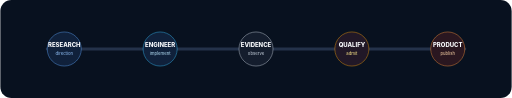
t = 0.00 s
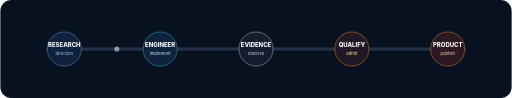
t = 0.67 s
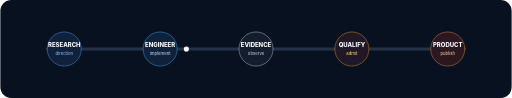
t = 1.33 s
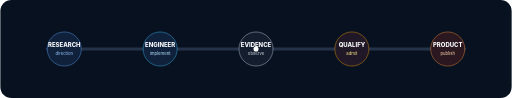
t = 2.00 s
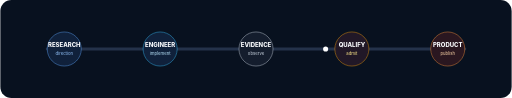
t = 2.67 s
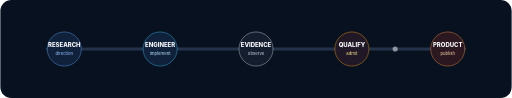
t = 3.33 s

The animated SVG that drew these frames (rendered in a browser with its animation timeline set to each time). Animation: 3 SMIL elements (animate=2,animateMotion=1); one cycle of 4.00 s, repeats indefinitely.

<svg xmlns="http://www.w3.org/2000/svg" width="1200" height="230" viewBox="0 0 1200 230" role="img" aria-label="Research to working software">
  <defs>
    <linearGradient id="flow" x1="0" y1="0" x2="1" y2="0">
      <stop offset="0%" stop-color="#60a5fa"/>
      <stop offset="50%" stop-color="#e2e8f0"/>
      <stop offset="100%" stop-color="#fb923c"/>
    </linearGradient>
  </defs>
  <rect width="1200" height="230" rx="26" fill="#08111f"/>
  <path d="M110 115 H1090" stroke="#24324a" stroke-width="7" stroke-linecap="round"/>
  <path d="M110 115 H1090" stroke="url(#flow)" stroke-width="2" stroke-linecap="round" stroke-dasharray="28 24">
    <animate attributeName="stroke-dashoffset" values="0;-104" dur="4s" repeatCount="indefinite"/>
  </path>

  <g font-family="Inter,Segoe UI,Arial,sans-serif" text-anchor="middle">
    <g transform="translate(150 115)">
      <circle r="40" fill="#10213b" stroke="#60a5fa"/>
      <text y="-4" font-size="14" font-weight="800" fill="#f8fafc">RESEARCH</text>
      <text y="15" font-size="10" fill="#93c5fd">direction</text>
    </g>
    <g transform="translate(375 115)">
      <circle r="40" fill="#10213b" stroke="#38bdf8"/>
      <text y="-4" font-size="14" font-weight="800" fill="#f8fafc">ENGINEER</text>
      <text y="15" font-size="10" fill="#bae6fd">implement</text>
    </g>
    <g transform="translate(600 115)">
      <circle r="40" fill="#141d2d" stroke="#cbd5e1"/>
      <text y="-4" font-size="14" font-weight="800" fill="#f8fafc">EVIDENCE</text>
      <text y="15" font-size="10" fill="#cbd5e1">observe</text>
    </g>
    <g transform="translate(825 115)">
      <circle r="40" fill="#211827" stroke="#f59e0b"/>
      <text y="-4" font-size="14" font-weight="800" fill="#f8fafc">QUALIFY</text>
      <text y="15" font-size="10" fill="#fde68a">admit</text>
    </g>
    <g transform="translate(1050 115)">
      <circle r="40" fill="#2a1720" stroke="#fb923c"/>
      <text y="-4" font-size="14" font-weight="800" fill="#f8fafc">PRODUCT</text>
      <text y="15" font-size="10" fill="#fed7aa">publish</text>
    </g>
  </g>

  <circle r="6" fill="#fff">
    <animateMotion path="M110 115 H1090" dur="4s" repeatCount="indefinite"/>
    <animate attributeName="opacity" values="0;1;1;0" dur="4s" repeatCount="indefinite"/>
  </circle>
</svg>
